Run: headless pygame with SDL's dummy video driver; simulated clock (each Clock.tick advances the game by its frame time, no real sleeping); random seed 0; keys injected as events and as key.get_pressed() state; mouse plan: one left click at the window centre at the start of phase 2, then a move to the lower-right quarter at the start of phase 3.
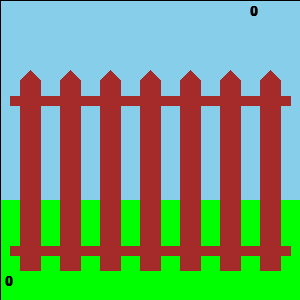
Frame 1 of 4 · flips 1–60 · no input
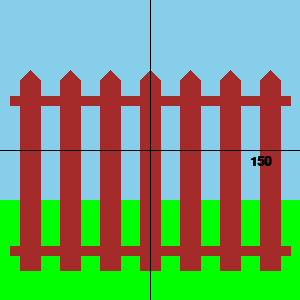
Frame 2 of 4 · flips 61–180 · clicked the window centre · tapped SPACE, RETURN · held RIGHT (→), D
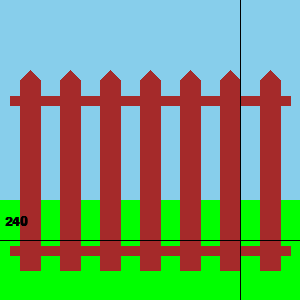
Frame 3 of 4 · flips 181–300 · moved the mouse to the lower-right quarter · held DOWN (↓), S
Frame 4 of 4 · flips 301–420 · held LEFT (←), A, UP (↑), W · screen unchanged from frame 3, image omitted

The pygame program that drew these frames:

# -*- acsection: general-init -*-
import pygame as pg, random

pg.init()   # uključujemo rad biblioteke PyGame

pg.display.set_caption("Пример") 

# otvaramo prozor
(sirina, visina) = (300, 300)
prozor = pg.display.set_mode((sirina, visina))

# -*- acsection: main -*-
def crtanje():
    prozor.blit(platno, (0, 0))  # crtanje onoga sto je zadato
    
    # ose
    pg.draw.line(prozor, pg.Color("black"), (mis_x, 0), (mis_x, visina), 1) # uspravna linija misa
    pg.draw.line(prozor, pg.Color("black"), (0, mis_y), (sirina, mis_y), 1) # vodoravna linija misa

    # ispis koordinata
    str_x, str_y = str(mis_x), str(mis_y)
    xt_y, yt_y = (5, mis_y - 25) if 2 * mis_y > visina else (visina - 25, mis_y + 5)
    xt_x, yt_x = (mis_x - 50, 5) if 2 * mis_x > sirina else (mis_x + 5, sirina - 50)
    sl_x = font.render(str_x, True, pg.Color("black"))
    sl_y = font.render(str_y, True, pg.Color("black"))
    if mis_x <= 60: # x ispisujemo samo za levu stranu ekrana
        prozor.blit(sl_x, (xt_x, xt_y))
    prozor.blit(sl_y, (yt_x, yt_y))

def obradi_dogadjaj(dogadjaj):
    global mis_x, mis_y
    if dogadjaj.type == pg.MOUSEMOTION:   # miš je pomeren
        mis_x, mis_y = dogadjaj.pos
        return True                         # ponovo iscrtavamo scenu
    return False                            # nema potrebe da iscrtavamo scenu

################# crtez
platno = pg.Surface((sirina, visina)) # platno na kome je slika nacrtana
platno.fill(pg.Color("skyblue")) # bojimo pozadinu ekrana u nebo-plavo
pg.draw.rect(platno, pg.Color("green"), (0, 200, 300, 100))  # trava

pg.draw.line(platno, pg.Color('brown'), ( 10, 100), (290, 100), 10)
pg.draw.line(platno, pg.Color('brown'), ( 10, 250), (290, 250), 10)
pg.draw.polygon(platno, pg.Color('brown'), [( 20, 80), ( 30,  70), ( 40, 80), ( 40, 270), ( 20, 270)])
pg.draw.polygon(platno, pg.Color('brown'), [( 60, 80), ( 70,  70), ( 80, 80), ( 80, 270), ( 60, 270)])
pg.draw.polygon(platno, pg.Color('brown'), [(100, 80), (110,  70), (120, 80), (120, 270), (100, 270)])
pg.draw.polygon(platno, pg.Color('brown'), [(140, 80), (150,  70), (160, 80), (160, 270), (140, 270)])
pg.draw.polygon(platno, pg.Color('brown'), [(180, 80), (190,  70), (200, 80), (200, 270), (180, 270)])
pg.draw.polygon(platno, pg.Color('brown'), [(220, 80), (230,  70), (240, 80), (240, 270), (220, 270)])
pg.draw.polygon(platno, pg.Color('brown'), [(260, 80), (270,  70), (280, 80), (280, 270), (260, 270)])
#################

font = pg.font.SysFont("Arial", 20)         # font kojim će biti prikazan tekst
font.set_bold(True)
mis_x, mis_y = 0, 0

treba_crtati = True
kraj = False
while not kraj:
    if treba_crtati:    # ako je potrebno nacrtati lopticu
        crtanje()
        pg.display.update()        # ažuriramo prikaz sadržaja prozora
        treba_crtati = False

    dogadjaj = pg.event.wait()     # čekamo naredni događaj
    if dogadjaj.type == pg.QUIT:   # isključivanje prozora
        kraj = True
    else:
        treba_crtati = obradi_dogadjaj(dogadjaj)

# Zavrsetak skrivenog progrma, koji radi kao primer
pg.quit()
import sys 
sys.exit()

# Zavrsetak korisnickog programa je posebnoj sekciji

# -*- acsection: after-main -*-
pg.display.update()   # prikazujemo nacrtano na ekranu

# petlja obrade događaja - čekamo dok korisnik ne isključi prozor
while pg.event.wait().type != pg.QUIT:
    pass

# isključivanje rada biblioteke PyGame
pg.quit()
